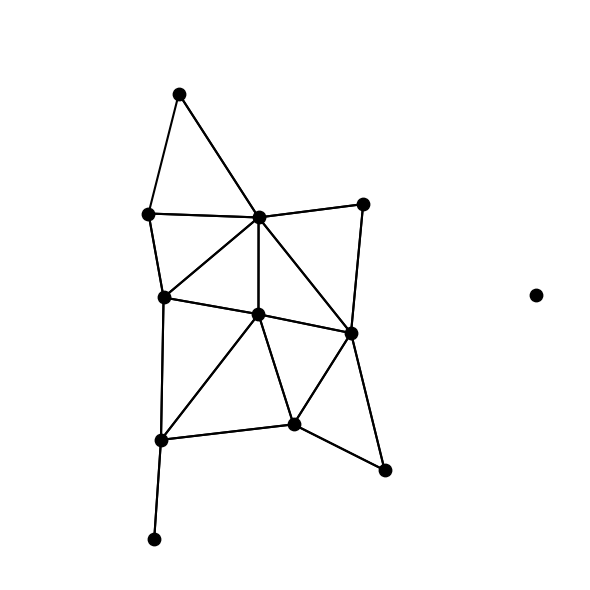

The matplotlib source for this figure: (Note: this script raises an exception after producing the figure.)
#!/usr/bin/env python3
"""
Generate clean topology visualizations for paper showing Delaunay triangulation 
and Voronoi diagrams as used in Aquascan marine sensor networks.

Creates simple, textbook-style illustrations with ~12 nodes.
"""

import numpy as np
import matplotlib.pyplot as plt
from scipy.spatial import Delaunay, Voronoi
from matplotlib.collections import LineCollection


def generate_marine_sensor_positions(n_sensors=12, seed=42):
    """Generate sensor positions simulating a marine deployment pattern."""
    np.random.seed(seed)
    
    # Create a more realistic marine sensor distribution
    positions = []
    
    # Core grid structure (3x3)
    grid_points = 9
    grid_size = 3
    for i in range(grid_size):
        for j in range(grid_size):
            x = i * 2 + 1 + np.random.normal(0, 0.3)
            y = j * 2 + 1 + np.random.normal(0, 0.3)
            positions.append([x, y])
    
    # Add a few outer sensors
    outer_points = n_sensors - grid_points
    angles = np.linspace(0, 2*np.pi, outer_points, endpoint=False)
    for angle in angles:
        r = 4.5 + np.random.normal(0, 0.3)
        x = 3.5 + r * np.cos(angle)
        y = 3.5 + r * np.sin(angle)
        positions.append([x, y])
    
    return np.array(positions)


def create_delaunay_figure(save_path):
    """Create Delaunay triangulation visualization for marine sensor network."""
    # Generate sensor positions
    points = generate_marine_sensor_positions(12)
    
    # Create Delaunay triangulation
    tri = Delaunay(points)
    
    # Create figure with clean styling
    fig, ax = plt.subplots(figsize=(6, 6))
    
    # Plot triangulation edges, filtering out long connections
    for simplex in tri.simplices:
        triangle = points[simplex]
        
        # Check each edge in the triangle
        edges = [(0, 1), (1, 2), (0, 2)]
        for i, j in edges:
            p1, p2 = triangle[i], triangle[j]
            dist = np.linalg.norm(p1 - p2)
            
            # Skip very long edges (more restrictive threshold)
            if dist < 3.0:  # Further reduced to remove all long edges
                ax.plot([p1[0], p2[0]], [p1[1], p2[1]], 'k-', linewidth=1.5)
    
    # Plot sensor nodes
    ax.scatter(points[:, 0], points[:, 1], c='black', s=80, zorder=5)
    
    # Set limits and aspect - ensure all nodes and edges are visible
    ax.set_xlim(-1.5, 8.5)
    ax.set_ylim(-1.5, 8.5)
    ax.set_aspect('equal')
    
    # Remove all axes and frame
    ax.axis('off')
    
    plt.tight_layout()
    plt.savefig(save_path, dpi=300, bbox_inches='tight', facecolor='white', pad_inches=0.1)
    plt.close()
    
    return points


def create_voronoi_figure(points, save_path):
    """Create Voronoi diagram visualization for marine sensor network."""
    # Create Voronoi diagram
    vor = Voronoi(points)
    
    # Create figure
    fig, ax = plt.subplots(figsize=(6, 6))
    
    # Define clipping box - ensure all nodes are visible
    x_min, x_max = -1.5, 8.5
    y_min, y_max = -1.5, 8.5
    
    # Plot only finite Voronoi edges
    segments = []
    for simplex in vor.ridge_vertices:
        simplex = np.asarray(simplex)
        if np.all(simplex >= 0):  # Both vertices are finite
            segment = vor.vertices[simplex]
            segments.append(segment)
    
    # Add finite segments as solid lines
    if segments:
        lc = LineCollection(segments, colors='black', linewidths=1.2)
        ax.add_collection(lc)
    
    # Handle infinite ridges more carefully
    center = points.mean(axis=0)
    for pointidx, simplex in zip(vor.ridge_points, vor.ridge_vertices):
        simplex = np.asarray(simplex)
        if np.any(simplex < 0):  # One vertex is at infinity
            i = simplex[simplex >= 0][0]  # Finite vertex
            
            # Calculate direction to extend the ridge
            t = points[pointidx[1]] - points[pointidx[0]]  # Tangent
            t = t / np.linalg.norm(t)
            n = np.array([-t[1], t[0]])  # Normal
            
            midpoint = points[pointidx].mean(axis=0)
            direction = np.sign(np.dot(midpoint - center, n)) * n
            
            # Extend ridge to a far point
            far_point = vor.vertices[i] + direction * 20
            
            # Clip line to box
            line = clip_line_to_box(vor.vertices[i], far_point, 
                                  x_min, x_max, y_min, y_max)
            if line is not None:
                ax.plot([line[0][0], line[1][0]], 
                       [line[0][1], line[1][1]], 'k-', linewidth=1.2)
    
    # Plot sensor nodes on top
    ax.scatter(points[:, 0], points[:, 1], c='black', s=80, zorder=5)
    
    # Set limits and aspect
    ax.set_xlim(x_min, x_max)
    ax.set_ylim(y_min, y_max)
    ax.set_aspect('equal')
    
    # Remove all axes and frame
    ax.axis('off')
    
    plt.tight_layout()
    plt.savefig(save_path, dpi=300, bbox_inches='tight', facecolor='white', pad_inches=0.1)
    plt.close()


def clip_line_to_box(p1, p2, x_min, x_max, y_min, y_max):
    """Clip a line segment to a rectangular box using Cohen-Sutherland algorithm."""
    def compute_code(x, y):
        code = 0
        if x < x_min: code |= 1  # left
        elif x > x_max: code |= 2  # right
        if y < y_min: code |= 4  # bottom
        elif y > y_max: code |= 8  # top
        return code
    
    x1, y1 = p1
    x2, y2 = p2
    code1 = compute_code(x1, y1)
    code2 = compute_code(x2, y2)
    
    while True:
        if code1 == 0 and code2 == 0:  # Both inside
            return [[x1, y1], [x2, y2]]
        elif code1 & code2 != 0:  # Both outside same region
            return None
        
        # At least one endpoint is outside
        code = code1 if code1 != 0 else code2
        
        # Find intersection with box
        if code & 8:  # top
            x = x1 + (x2 - x1) * (y_max - y1) / (y2 - y1)
            y = y_max
        elif code & 4:  # bottom
            x = x1 + (x2 - x1) * (y_min - y1) / (y2 - y1)
            y = y_min
        elif code & 2:  # right
            y = y1 + (y2 - y1) * (x_max - x1) / (x2 - x1)
            x = x_max
        elif code & 1:  # left
            y = y1 + (y2 - y1) * (x_min - x1) / (x2 - x1)
            x = x_min
        
        # Update the point outside the box
        if code == code1:
            x1, y1 = x, y
            code1 = compute_code(x1, y1)
        else:
            x2, y2 = x, y
            code2 = compute_code(x2, y2)


def main():
    """Generate paper-ready topology visualizations."""
    print("Generating paper topology figures...")
    
    # Create Delaunay visualization
    delaunay_path = '/Users/<user>/dev/phd/aquascan-gnns/paper_delaunay_final.png'
    points = create_delaunay_figure(delaunay_path)
    print(f"✓ Generated {delaunay_path}")
    
    # Create Voronoi visualization with same points
    voronoi_path = '/Users/<user>/dev/phd/aquascan-gnns/paper_voronoi_final.png'
    create_voronoi_figure(points, voronoi_path)
    print(f"✓ Generated {voronoi_path}")
    
    print("\nPaper figures complete!")


if __name__ == "__main__":
    main()
